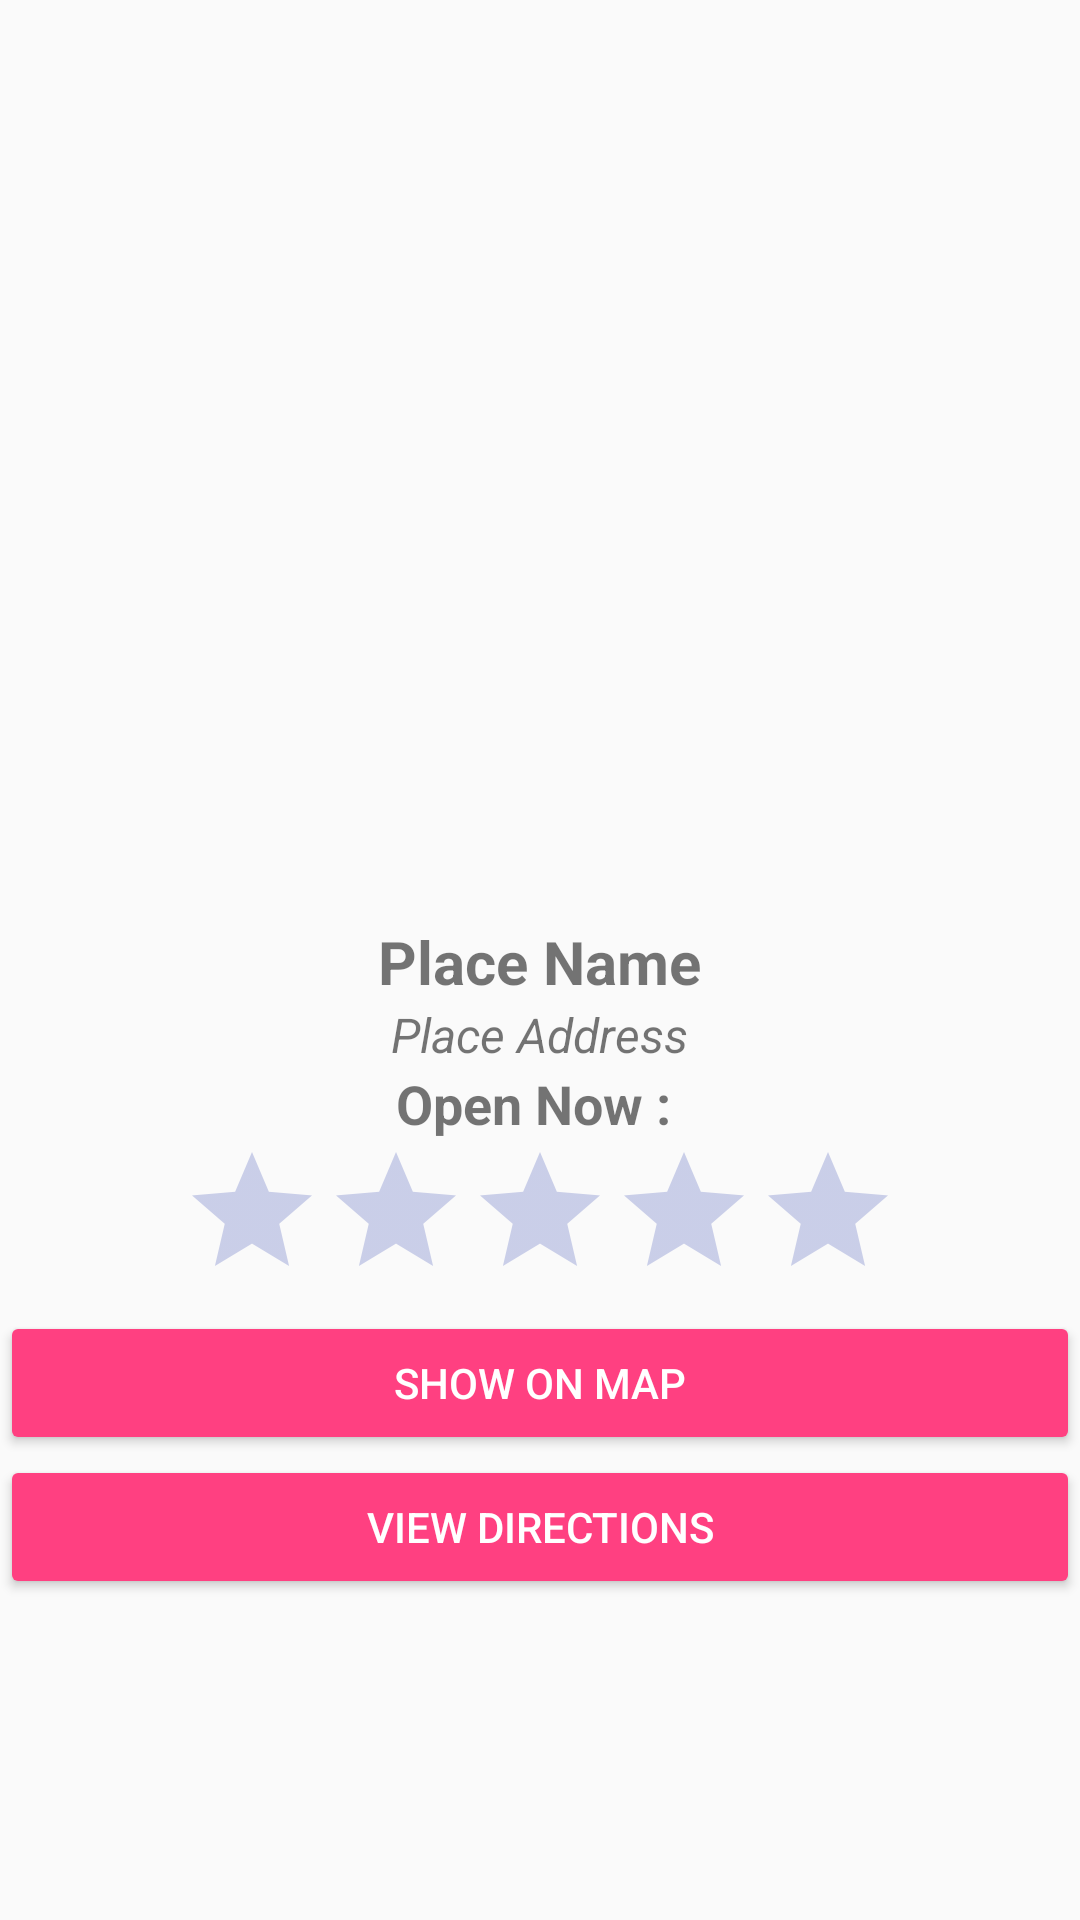

Produce the Android XML layout that renders to this screen, including the resource entries it uses.
<!-- AndroidManifest.xml: application theme AppTheme -->
<!-- res/layout/content_details_activity.xml -->
<?xml version="1.0" encoding="utf-8"?>
<RelativeLayout xmlns:android="http://schemas.android.com/apk/res/android"
    xmlns:app="http://schemas.android.com/apk/res-auto"
    android:layout_width="match_parent"
    android:layout_height="match_parent"
    app:layout_behavior="@string/appbar_scrolling_view_behavior">

    <LinearLayout
        android:orientation="vertical"
        android:layout_centerVertical="true"
        android:layout_width="match_parent"
        android:layout_height="wrap_content">
        
        <ImageView
            android:id="@+id/photo"
            android:src="@drawable/ic_baseline_image_24"
            android:layout_width="match_parent"
            android:layout_height="200dp"></ImageView>

    <LinearLayout
        android:orientation="vertical"
        android:gravity="center_horizontal"
        android:layout_width="match_parent"
        android:layout_height="wrap_content">
        
        
        <TextView
            android:id="@+id/place_name"
            android:textSize="20sp"
            android:textStyle="bold"
            android:text="Place Name"
            android:layout_width="wrap_content"
            android:layout_height="wrap_content"></TextView>

        <TextView
            android:id="@+id/place_addess"
            android:textSize="16sp"
            android:textStyle="italic"
            android:text="Place Address"
            android:layout_width="wrap_content"
            android:layout_height="wrap_content"></TextView>

        <TextView
            android:id="@+id/place_open_hour"
            android:textSize="18sp"
            android:textStyle="bold"
            android:text="Open Now : "
            android:layout_width="wrap_content"
            android:layout_height="wrap_content"></TextView>
        
        <RatingBar
            android:id="@+id/ratingBar"
            android:max="5"
            android:layout_width="wrap_content"
            android:layout_height="wrap_content"></RatingBar>
        
        <Button
            android:id="@+id/btn_show_map"
            android:text="Show On Map"
            style="@style/Widget.AppCompat.Button.Colored"
            android:layout_width="match_parent"
            android:layout_height="wrap_content"></Button>

        <Button
            android:id="@+id/btn_view_directions"
            android:text="View Directions"
            style="@style/Widget.AppCompat.Button.Colored"
            android:layout_width="match_parent"
            android:layout_height="wrap_content"></Button>


    </LinearLayout>
    </LinearLayout>

</RelativeLayout>
<!-- resources referenced by this layout -->
<resources>
  <style name="AppTheme" parent="Theme.AppCompat.Light.NoActionBar">
          
          <item name="android:textColorSecondary">@color/colorPrimary</item>
          <item name="colorPrimary">@color/colorPrimary</item>
          <item name="colorPrimaryDark">@color/colorPrimaryDark</item>
          <item name="colorAccent">@color/colorAccent</item>
  
          <item name="drawerArrowStyle">@style/DrawerArrowStyle</item>
      </style>
  <color name="colorPrimary">#3F51B5</color>
  <color name="colorPrimaryDark">#2c93b4</color>
  <color name="colorAccent">#FF4081</color>
  <style name="DrawerArrowStyle" parent="@style/Widget.AppCompat.DrawerArrowToggle">
          <item name="spinBars">true</item>
          <item name="color">@color/color_00BFFF1</item>
      </style>
  <color name="color_00BFFF1">#00BFFF</color>
</resources>
